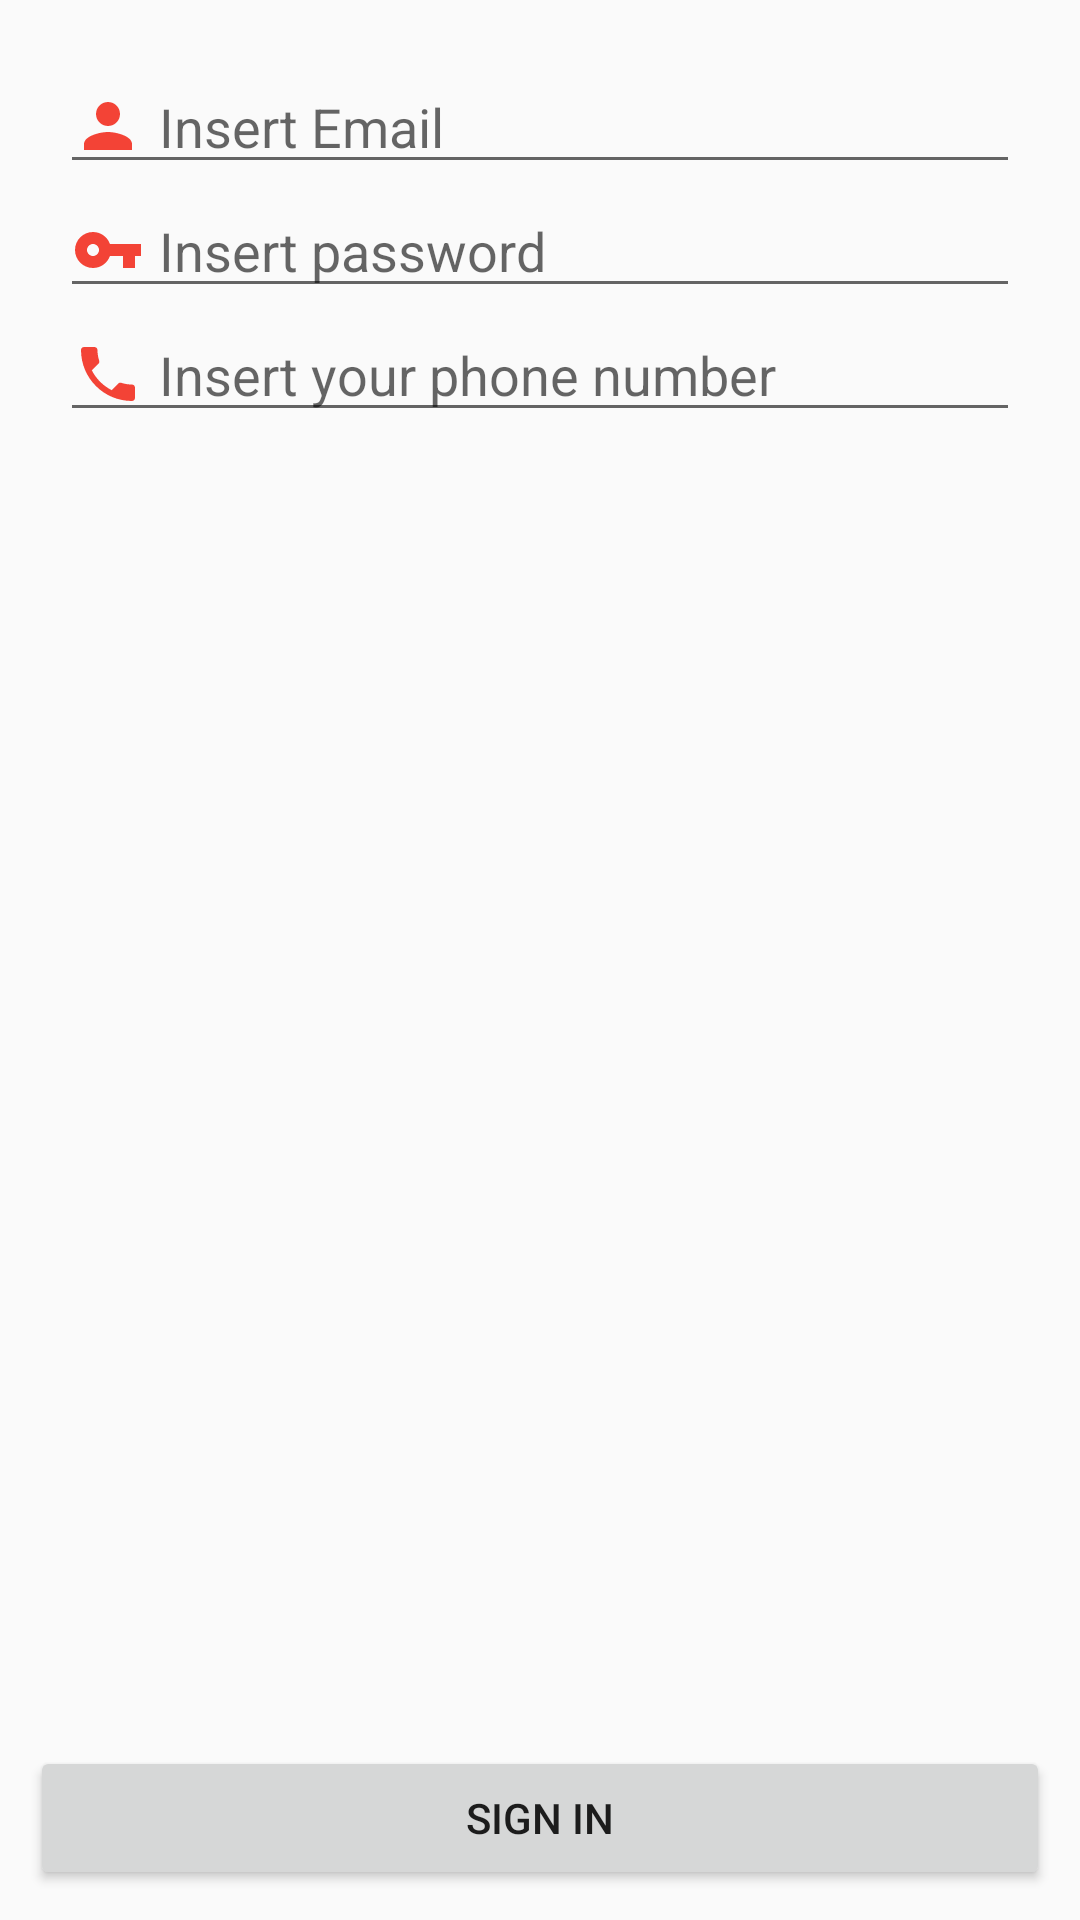

The Android layout XML behind this screen, and the referenced resources:
<!-- AndroidManifest.xml: application theme AppTheme -->
<!-- res/layout/activity_register.xml -->
<?xml version="1.0" encoding="utf-8"?>
<LinearLayout xmlns:android="http://schemas.android.com/apk/res/android"
    android:orientation="vertical" android:layout_width="match_parent"
    android:layout_height="match_parent">

    <LinearLayout
        android:layout_width="match_parent"
        android:layout_height="wrap_content"
        android:orientation="vertical"
        android:padding="20dp">



            <EditText
                android:layout_width="match_parent"
                android:layout_height="wrap_content"
                android:inputType="textEmailAddress"
                android:id="@+id/email_reg_et"
                android:hint="@string/email_hint"
                android:drawableLeft="@drawable/ic_person_black_24dp"
                android:drawablePadding="5dp"/>




            <EditText
                android:layout_width="match_parent"
                android:layout_height="wrap_content"
                android:inputType="textPassword"
                android:id="@+id/passowrd_reg_et"
                android:hint="@string/passwd_hint"
                android:drawableLeft="@drawable/ic_vpn_key_black_24dp"
                android:drawablePadding="5dp"/>




            <EditText
                android:layout_width="match_parent"
                android:layout_height="wrap_content"
                android:inputType="phone"
                android:id="@+id/phone_reg_et"
                android:hint="@string/phone_hint"
                android:drawableLeft="@drawable/ic_phone_black_24dp"
                android:drawablePadding="5dp"/>


    </LinearLayout>

    <LinearLayout
        android:layout_width="match_parent"
        android:layout_height="match_parent"
        android:gravity="bottom"
        android:paddingHorizontal="10dp">

        <Button
            android:layout_width="match_parent"
            android:layout_height="wrap_content"
            android:text="@string/sign_in_text"
            android:id="@+id/sign_in_reg_btn"
            android:layout_marginTop="10dp"/>
    </LinearLayout>

</LinearLayout>
<!-- resources referenced by this layout -->
<resources>
  <!-- drawable ic_person_black_24dp (drawable-v24) -->
  <vector android:height="24dp" android:tint="#F34336"
      android:viewportHeight="24.0" android:viewportWidth="24.0"
      android:width="24dp" xmlns:android="http://schemas.android.com/apk/res/android">
      <path android:fillColor="#FF000000" android:pathData="M12,12c2.21,0 4,-1.79 4,-4s-1.79,-4 -4,-4 -4,1.79 -4,4 1.79,4 4,4zM12,14c-2.67,0 -8,1.34 -8,4v2h16v-2c0,-2.66 -5.33,-4 -8,-4z"/>
  </vector>
  <!-- drawable ic_phone_black_24dp (drawable-v24) -->
  <vector android:height="24dp" android:tint="#F34336"
      android:viewportHeight="24.0" android:viewportWidth="24.0"
      android:width="24dp" xmlns:android="http://schemas.android.com/apk/res/android">
      <path android:fillColor="#FF000000" android:pathData="M6.62,10.79c1.44,2.83 3.76,5.14 6.59,6.59l2.2,-2.2c0.27,-0.27 0.67,-0.36 1.02,-0.24 1.12,0.37 2.33,0.57 3.57,0.57 0.55,0 1,0.45 1,1V20c0,0.55 -0.45,1 -1,1 -9.39,0 -17,-7.61 -17,-17 0,-0.55 0.45,-1 1,-1h3.5c0.55,0 1,0.45 1,1 0,1.25 0.2,2.45 0.57,3.57 0.11,0.35 0.03,0.74 -0.25,1.02l-2.2,2.2z"/>
  </vector>
  <!-- drawable ic_vpn_key_black_24dp (drawable-v24) -->
  <vector android:height="24dp" android:tint="#F34336"
      android:viewportHeight="24.0" android:viewportWidth="24.0"
      android:width="24dp" xmlns:android="http://schemas.android.com/apk/res/android">
      <path android:fillColor="#FF000000" android:pathData="M12.65,10C11.83,7.67 9.61,6 7,6c-3.31,0 -6,2.69 -6,6s2.69,6 6,6c2.61,0 4.83,-1.67 5.65,-4H17v4h4v-4h2v-4H12.65zM7,14c-1.1,0 -2,-0.9 -2,-2s0.9,-2 2,-2 2,0.9 2,2 -0.9,2 -2,2z"/>
  </vector>
  <string name="email_hint">Insert Email</string>
  <string name="passwd_hint">Insert password</string>
  <string name="phone_hint">Insert your phone number</string>
  <string name="sign_in_text">Sign In</string>
  <style name="AppTheme" parent="Theme.AppCompat.DayNight">
          
          <item name="colorPrimary">@color/colorPrimary</item>
          <item name="colorPrimaryDark">@color/colorPrimaryDark</item>
          <item name="colorAccent">@color/colorAccent</item>
      </style>
  <color name="colorPrimary">#ffab40</color>
  <color name="colorPrimaryDark">#ff6d00</color>
  <color name="colorAccent">#f44336</color>
</resources>
